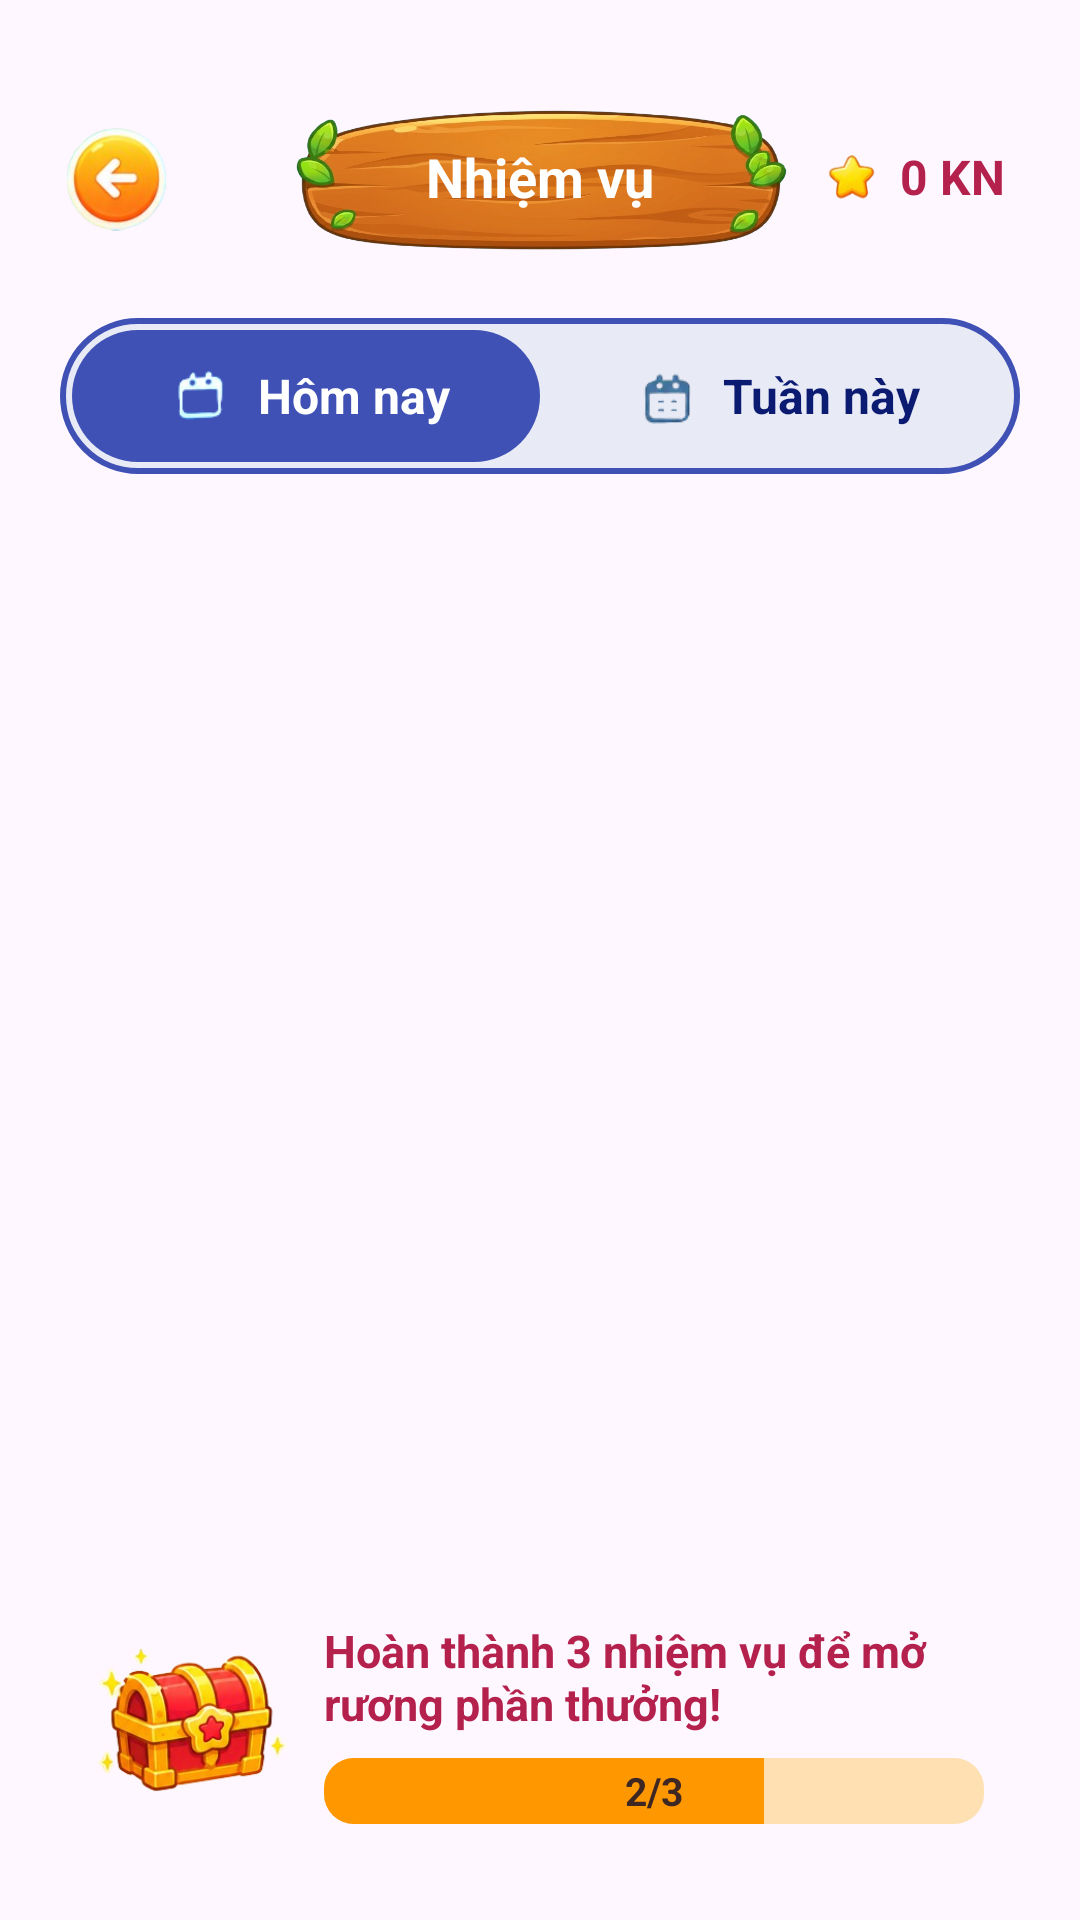

Android layout source for this screen:
<!-- AndroidManifest.xml: application theme Theme.GameHocBangCuuChuong -->
<!-- res/layout/layout_nhiem_vu.xml -->
<?xml version="1.0" encoding="utf-8"?>
<androidx.constraintlayout.widget.ConstraintLayout xmlns:android="http://schemas.android.com/apk/res/android"
    xmlns:app="http://schemas.android.com/apk/res-auto"
    android:layout_width="match_parent"
    android:layout_height="match_parent"
    android:background="@drawable/nenchung"> 

    
    <ImageButton
        android:id="@+id/btn_back"
        android:layout_width="40dp"
        android:layout_height="40dp"
        android:layout_marginStart="20dp"
        android:background="@android:color/transparent"
        android:contentDescription="Quay lại"
        android:scaleType="fitCenter"
        android:src="@drawable/thoat"
        app:layout_constraintBottom_toBottomOf="@id/layout_title_task"
        app:layout_constraintStart_toStartOf="parent"
        app:layout_constraintTop_toTopOf="@id/layout_title_task" />

    
    <FrameLayout
        android:id="@+id/layout_title_task"
        android:layout_width="170dp"
        android:layout_height="54dp"
        android:layout_marginTop="32dp"
        android:background="@drawable/khungtieude"
        app:layout_constraintEnd_toEndOf="parent"
        app:layout_constraintStart_toStartOf="parent"
        app:layout_constraintTop_toTopOf="parent">

        <TextView
            android:id="@+id/tv_title_text"
            android:layout_width="wrap_content"
            android:layout_height="wrap_content"
            android:layout_gravity="center"
            android:text="Nhiệm vụ"
            android:textColor="#FFFFFF"
            android:textSize="18sp"
            android:textStyle="bold" />
    </FrameLayout>

    
    <LinearLayout
        android:id="@+id/layout_score_box"
        android:layout_width="wrap_content"
        android:layout_height="36dp"
        android:layout_marginEnd="20dp"
        android:background="@drawable/bg_pill_white"
        android:elevation="2dp"
        android:gravity="center_vertical"
        android:orientation="horizontal"
        android:paddingHorizontal="5dp"
        app:layout_constraintBottom_toBottomOf="@id/layout_title_task"
        app:layout_constraintEnd_toEndOf="parent"
        app:layout_constraintTop_toTopOf="@id/layout_title_task">

        <ImageView
            android:layout_width="20dp"
            android:layout_height="20dp"
            android:layout_marginEnd="6dp"
            android:contentDescription="Điểm KN"
            android:src="@drawable/sao" />

        <TextView
            android:id="@+id/tv_total_score"
            android:layout_width="wrap_content"
            android:layout_height="wrap_content"
            android:text="0 KN"
            android:textColor="#B5214D"
            android:textSize="16sp"
            android:textStyle="bold" />
    </LinearLayout>

    
    <LinearLayout
        android:id="@+id/layout_tabs"
        android:layout_width="0dp"
        android:layout_height="52dp"
        android:layout_marginHorizontal="20dp"
        android:layout_marginTop="20dp"
        android:background="@drawable/bg_tab_container"
        android:gravity="center_vertical"
        android:orientation="horizontal"
        android:padding="4dp"
        app:layout_constraintEnd_toEndOf="parent"
        app:layout_constraintStart_toStartOf="parent"
        app:layout_constraintTop_toBottomOf="@id/layout_title_task">

        
        <LinearLayout
            android:id="@+id/tab_today"
            android:layout_width="0dp"
            android:layout_height="match_parent"
            android:layout_weight="1"
            android:background="@drawable/bg_tab_selected"
            android:clickable="true"
            android:focusable="true"
            android:gravity="center"
            android:orientation="horizontal">

            <ImageView
                android:layout_width="26dp"
                android:layout_height="26dp"
                android:layout_marginEnd="6dp"
                android:contentDescription="Hôm nay"
                android:src="@drawable/iconhomnay" />

            <TextView
                android:id="@+id/tv_tab_today"
                android:layout_width="wrap_content"
                android:layout_height="wrap_content"
                android:text="Hôm nay"
                android:textColor="#FFFFFF"
                android:textSize="16sp"
                android:textStyle="bold" />
        </LinearLayout>

        
        <LinearLayout
            android:id="@+id/tab_week"
            android:layout_width="0dp"
            android:layout_height="match_parent"
            android:layout_weight="1"
            android:background="@drawable/bg_tab_unselected"
            android:clickable="true"
            android:focusable="true"
            android:gravity="center"
            android:orientation="horizontal">

            <ImageView
                android:layout_width="26dp"
                android:layout_height="26dp"
                android:layout_marginEnd="6dp"
                android:contentDescription="Tuần này"
                android:src="@drawable/icontuannay" />

            <TextView
                android:id="@+id/tv_tab_week"
                android:layout_width="wrap_content"
                android:layout_height="wrap_content"
                android:text="Tuần này"
                android:textColor="#0B1B72"
                android:textSize="16sp"
                android:textStyle="bold" />
        </LinearLayout>
    </LinearLayout>

    
    <androidx.recyclerview.widget.RecyclerView
        android:id="@+id/rv_tasks"
        android:layout_width="match_parent"
        android:layout_height="0dp"
        android:layout_marginHorizontal="20dp"
        android:layout_marginTop="16dp"
        android:layout_marginBottom="12dp"
        android:clipToPadding="false"
        app:layout_constraintBottom_toTopOf="@id/layout_bottom_chest"
        app:layout_constraintTop_toBottomOf="@id/layout_tabs" />

    
    <androidx.constraintlayout.widget.ConstraintLayout
        android:id="@+id/layout_bottom_chest"
        android:layout_width="match_parent"
        android:layout_height="wrap_content"
        android:layout_marginHorizontal="20dp"
        android:layout_marginBottom="20dp"
        android:background="@drawable/bg_pill_white"
        android:elevation="4dp"
        android:padding="12dp"
        app:layout_constraintBottom_toBottomOf="parent">

        <ImageView
            android:id="@+id/img_chest"
            android:layout_width="64dp"
            android:layout_height="64dp"
            android:contentDescription="Rương phần thưởng"
            android:scaleType="fitCenter"
            android:src="@drawable/iconruong"
            app:layout_constraintBottom_toBottomOf="parent"
            app:layout_constraintStart_toStartOf="parent"
            app:layout_constraintTop_toTopOf="parent" />

        <LinearLayout
            android:layout_width="0dp"
            android:layout_height="wrap_content"
            android:layout_marginStart="12dp"
            android:orientation="vertical"
            app:layout_constraintBottom_toBottomOf="parent"
            app:layout_constraintEnd_toEndOf="parent"
            app:layout_constraintStart_toEndOf="@id/img_chest"
            app:layout_constraintTop_toTopOf="parent">

            <TextView
                android:id="@+id/tv_chest_desc"
                android:layout_width="match_parent"
                android:layout_height="wrap_content"
                android:text="Hoàn thành 3 nhiệm vụ để mở rương phần thưởng!"
                android:textColor="#B5214D"
                android:textSize="15sp"
                android:textStyle="bold" />

            
            <FrameLayout
                android:layout_width="match_parent"
                android:layout_height="22dp"
                android:layout_marginTop="8dp">

                <ProgressBar
                    android:id="@+id/progress_chest"
                    style="?android:attr/progressBarStyleHorizontal"
                    android:layout_width="match_parent"
                    android:layout_height="match_parent"
                    android:max="3"
                    android:progress="2"
                    android:progressDrawable="@drawable/bg_progress_orange" />

                <TextView
                    android:id="@+id/tv_chest_ratio"
                    android:layout_width="wrap_content"
                    android:layout_height="wrap_content"
                    android:layout_gravity="center"
                    android:text="2/3"
                    android:textColor="#3E2723"
                    android:textSize="13sp"
                    android:textStyle="bold" />
            </FrameLayout>

        </LinearLayout>

    </androidx.constraintlayout.widget.ConstraintLayout>

</androidx.constraintlayout.widget.ConstraintLayout>
<!-- resources referenced by this layout -->
<resources>
  <!-- drawable bg_progress_orange (drawable) -->
  <?xml version="1.0" encoding="utf-8"?>
  <layer-list xmlns:android="http://schemas.android.com/apk/res/android">
      <item android:id="@android:id/background">
          <shape>
              <solid android:color="#FFE0B2" />
              <corners android:radius="10dp" />
          </shape>
      </item>
      <item android:id="@android:id/progress">
          <clip>
              <shape>
                  <solid android:color="#FF9800" />
                  <corners android:radius="10dp" />
              </shape>
          </clip>
      </item>
  </layer-list>
  <!-- drawable bg_tab_container (drawable) -->
  <?xml version="1.0" encoding="utf-8"?>
  <shape xmlns:android="http://schemas.android.com/apk/res/android"
      android:shape="rectangle">
      <solid android:color="#E8EAF6" />
      <corners android:radius="26dp" />
      <stroke android:width="2dp" android:color="#3F51B5" />
  </shape>
  <!-- drawable bg_tab_selected (drawable) -->
  <?xml version="1.0" encoding="utf-8"?>
  <shape xmlns:android="http://schemas.android.com/apk/res/android"
      android:shape="rectangle">
      <solid android:color="#3F51B5" />
      <corners android:radius="22dp" />
  </shape>
  <!-- drawable bg_tab_unselected (drawable) -->
  <?xml version="1.0" encoding="utf-8"?>
  <shape xmlns:android="http://schemas.android.com/apk/res/android"    android:shape="rectangle">    <solid android:color="#00000000" />    <corners android:radius="22dp" /></shape>
  <!-- drawable iconhomnay: png bitmap (drawable, 2591 bytes) -->
  <!-- drawable iconruong: png bitmap (drawable, 49950 bytes) -->
  <!-- drawable icontuannay: png bitmap (drawable, 2891 bytes) -->
  <!-- drawable khungtieude: png bitmap (drawable, 249775 bytes) -->
  <!-- drawable sao: png bitmap (drawable, 4907 bytes) -->
  <!-- drawable thoat: png bitmap (drawable, 16546 bytes) -->
  <style name="Theme.GameHocBangCuuChuong" parent="Base.Theme.GameHocBangCuuChuong" />
  <style name="Base.Theme.GameHocBangCuuChuong" parent="Theme.Material3.DayNight.NoActionBar">
          
          
      </style>
</resources>
